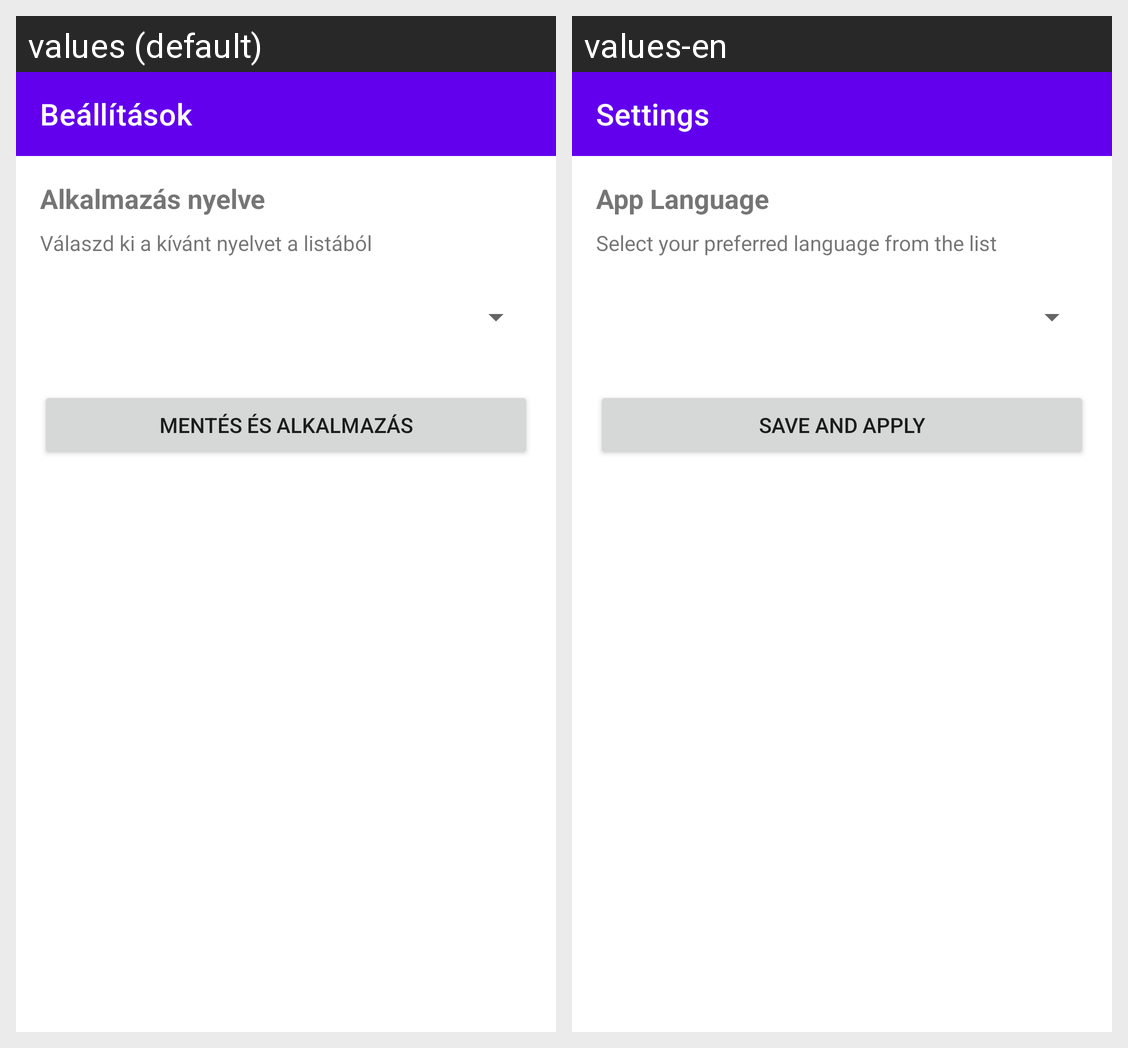

The Android screen above is rendered under two locales of the same app. Produce the string resources it draws, with the default and per-locale values.
Android screen res/layout/fragment_settings.xml rendered under 2 locales, left to right: values (default), values-en. Device: Nexus 5 (rendered at 1080×1920; each locale shown at half size, 540×960, under a caption strip naming it); theme Theme.MagyarorszagKincsei.
Strings drawn on this screen, with the default value and each locale's value (text and hints the layout hard-codes, and strings that could not be matched under every locale, appear in the picture but are not listed):

settings_title
  values: Beállítások
  values-en: Settings

language_select_label
  values: Alkalmazás nyelve
  values-en: App Language

language_select_desc
  values: Válaszd ki a kívánt nyelvet a listából
  values-en: Select your preferred language from the list

save_settings
  values: Mentés és alkalmazás
  values-en: Save and Apply
